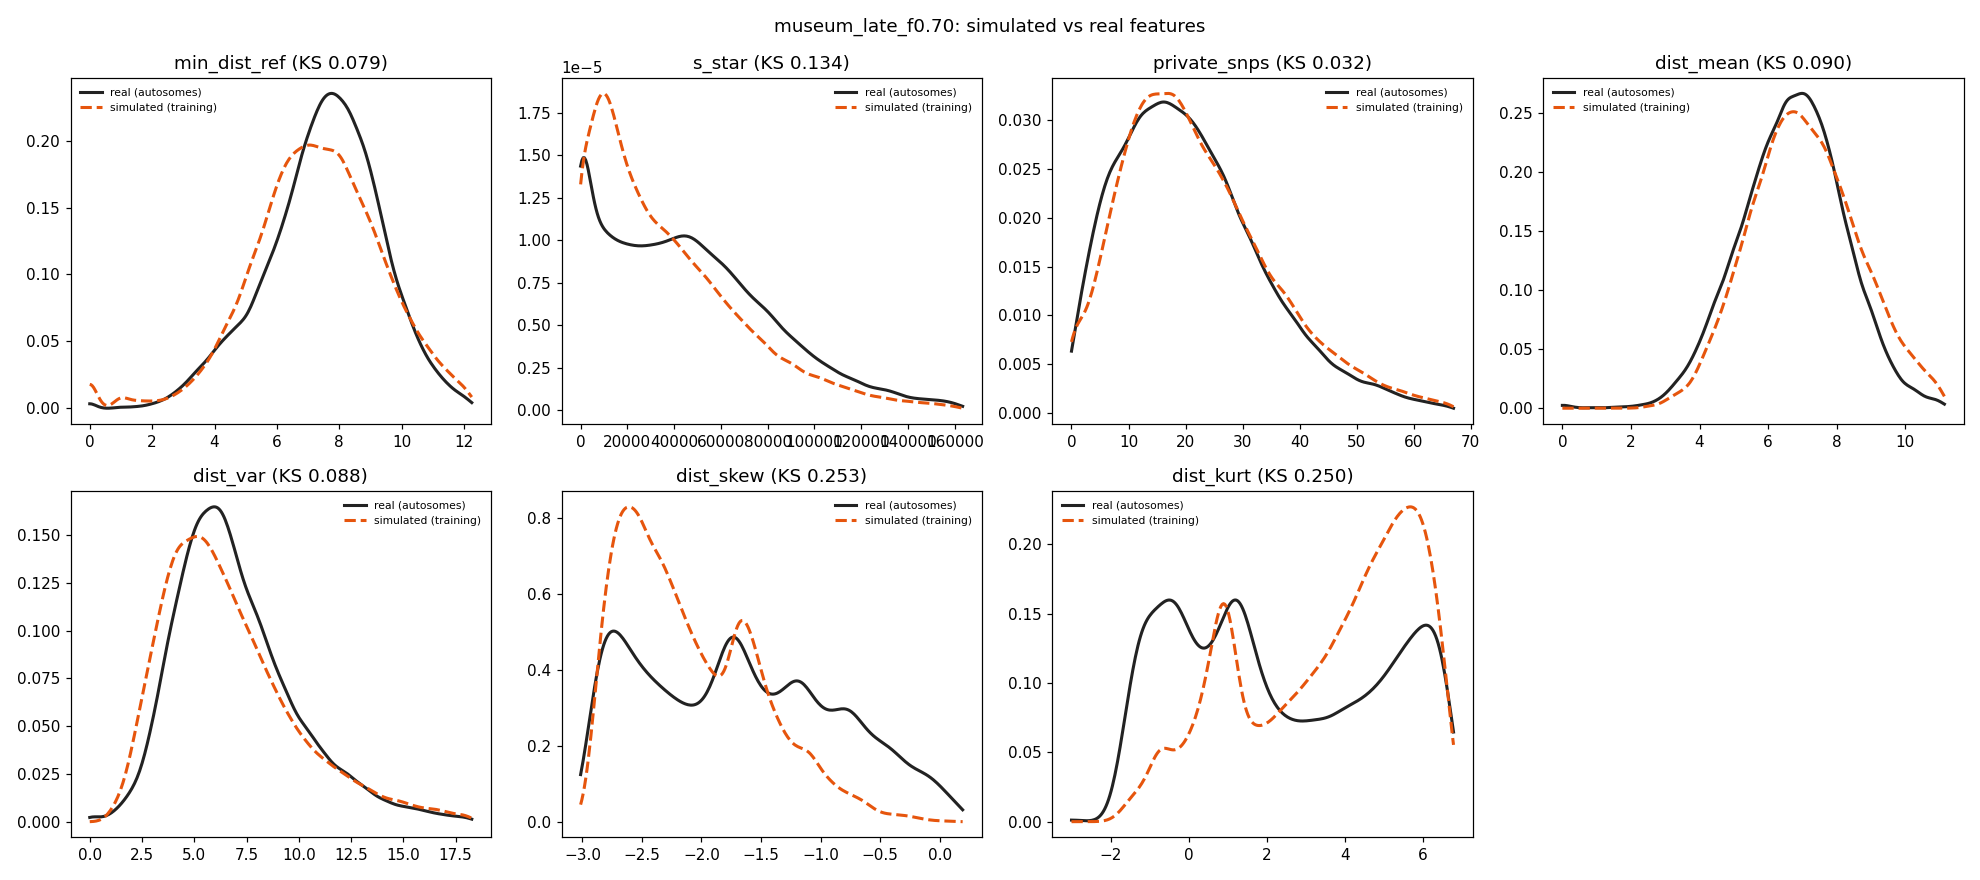

Source data for this figure (header and first rows):
feature	sim_median	real_median	sim_q05	real_q05	sim_q95	real_q95	sim_mean	real_mean	ks
min_dist_ref	7.348	7.681	3.873	4.123	10.86	10.44	7.331	7.561	0.0785
s_star	28831	41665	0	0	104141	119583	37830	47666	0.1341
private_snps	20	20	4	4	50	47	22.85	21.85	0.03165
dist_mean	7.026	6.741	4.574	4.188	10.01	9.199	7.126	6.732	0.09044
dist_var	6.08	6.519	2.61	3.121	13.6	12.86	6.829	7.099	0.08822
dist_skew	-2.215	-1.708	-2.819	-2.844	-1.036	-0.1367	-2.092	-1.643	0.2532
dist_kurt	4.157	1.794	-0.3564	-1.299	6.385	6.476	3.597	2.351	0.2499
